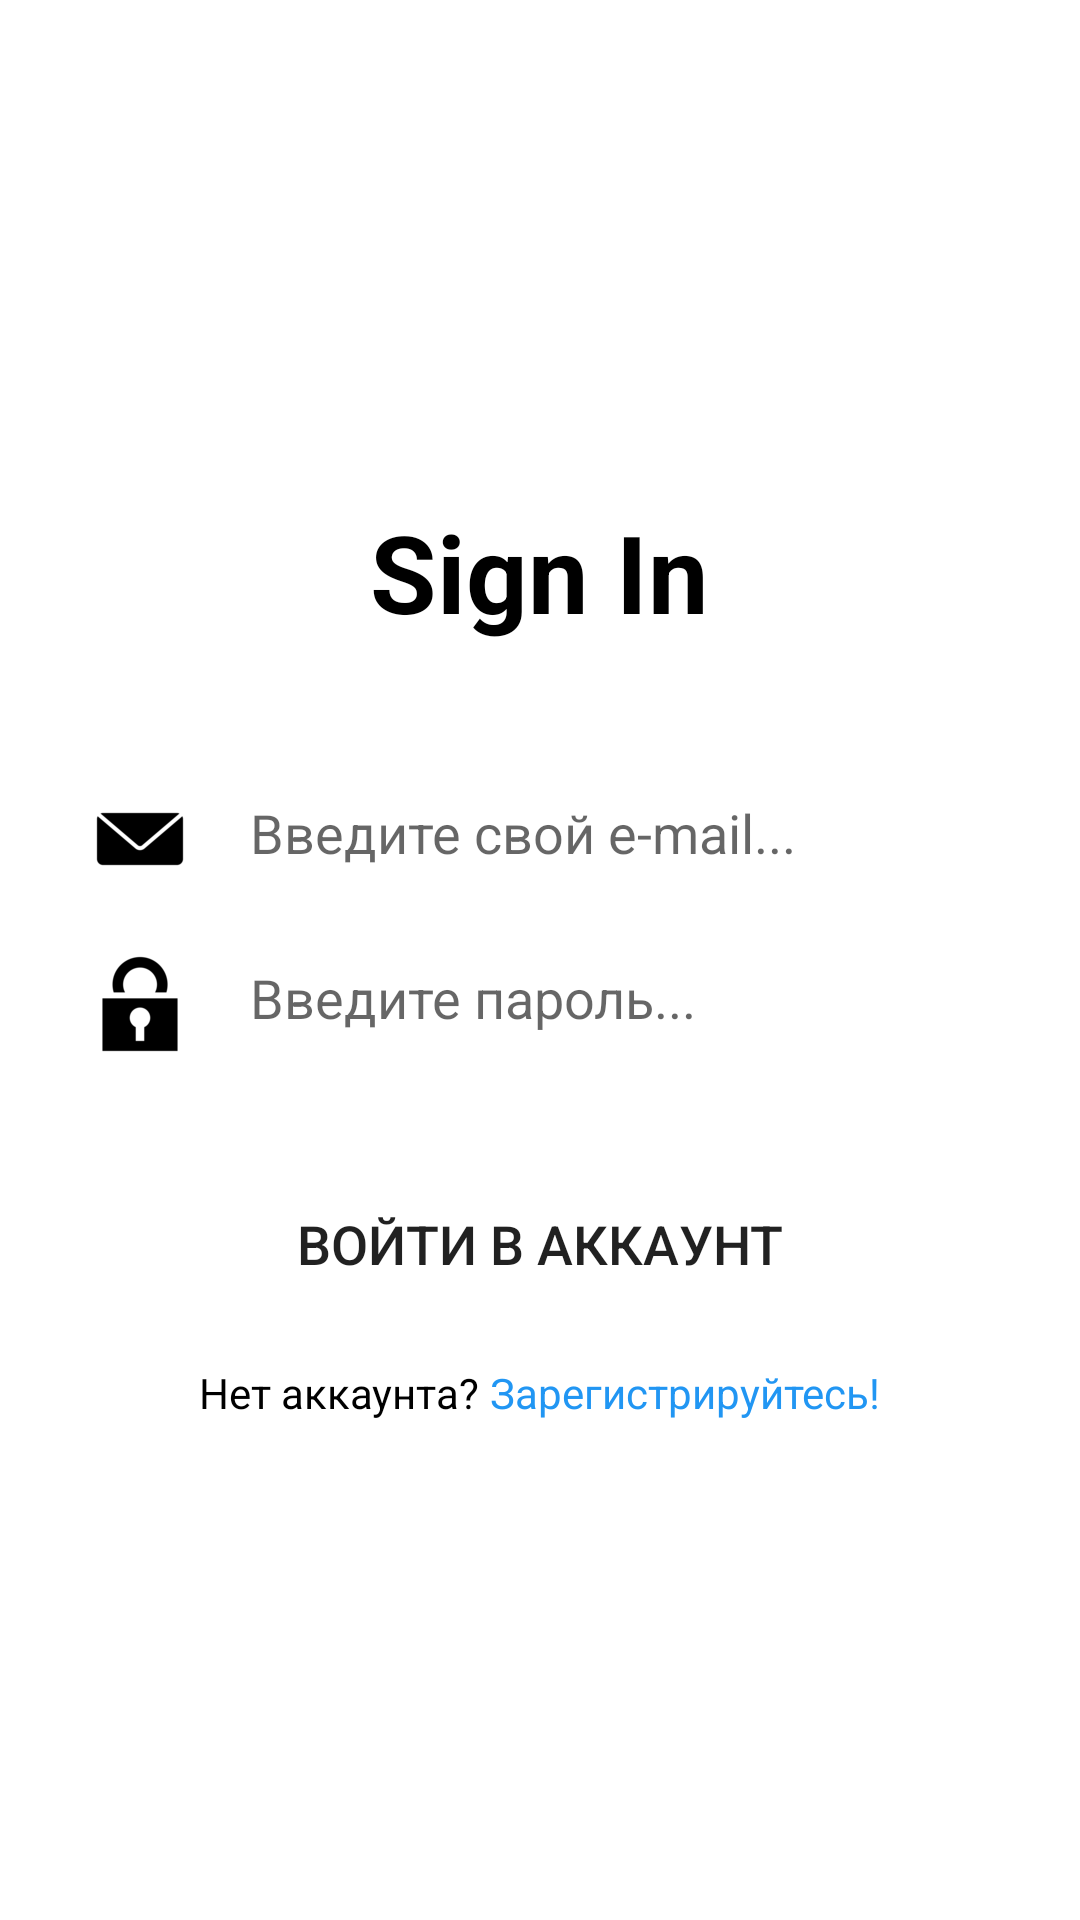

Android layout source for this screen:
<!-- AndroidManifest.xml: application theme Theme.TODOAndroid -->
<!-- res/layout/activity_sign_in.xml -->
<?xml version="1.0" encoding="utf-8"?>
<LinearLayout xmlns:android="http://schemas.android.com/apk/res/android"
    xmlns:app="http://schemas.android.com/apk/res-auto"
    xmlns:tools="http://schemas.android.com/tools"
    android:layout_width="match_parent"
    android:layout_height="match_parent"
    android:gravity="center"
    android:orientation="vertical"
    tools:context=".View.AccountsAuth.SignInActivity">


    <LinearLayout
        android:layout_width="match_parent"
        android:layout_height="wrap_content"
        android:gravity="center"
        android:orientation="vertical">

        <TextView
            android:layout_width="wrap_content"
            android:layout_height="wrap_content"
            android:text="Sign In"
            android:textAlignment="center"
            android:textColor="#000"
            android:textSize="36sp"
            android:textStyle="bold"
            >

        </TextView>

    </LinearLayout>

    <RelativeLayout
        android:layout_width="match_parent"
        android:layout_height="wrap_content"
        android:layout_marginTop="40dp"
        android:paddingLeft="20dp"
        android:paddingRight="20dp">

        <EditText
            android:id="@+id/emailAuthentication"
            android:layout_width="match_parent"
            android:layout_height="50dp"
            android:background="@drawable/linearlayoutform"
            android:drawableLeft="@drawable/emaillogo"
            android:drawablePadding="20sp"
            android:hint="Введите свой e-mail..."
            android:inputType="textEmailAddress"
            android:paddingVertical="15sp"
            android:paddingLeft="10dp"
            android:textColor="#000">

        </EditText>

    </RelativeLayout>

    <RelativeLayout
        android:layout_width="match_parent"
        android:layout_height="wrap_content"
        android:layout_marginTop="5dp"
        android:paddingLeft="20dp"
        android:paddingRight="20dp">

        <EditText
            android:id="@+id/passwordAuthentication"
            android:layout_width="match_parent"
            android:layout_height="50dp"
            android:background="@drawable/linearlayoutform"
            android:drawableLeft="@drawable/passwordicon"
            android:drawablePadding="20sp"
            android:hint="Введите пароль..."
            android:inputType="textEmailAddress"
            android:paddingVertical="15sp"
            android:paddingLeft="10dp"
            android:textColor="#000">

        </EditText>

    </RelativeLayout>

    <Button
        android:id="@+id/login"
        android:layout_width="match_parent"
        android:layout_height="60dp"
        android:layout_marginStart="20sp"
        android:layout_marginTop="25dp"
        android:layout_marginEnd="20sp"
        android:background="@drawable/linearlayoutform"
        android:text="Войти в аккаунт"
        android:textSize="18sp"
        app:backgroundTint="#020202" />

    <LinearLayout
        android:layout_width="match_parent"
        android:layout_height="wrap_content"
        android:layout_marginTop="10dp"
        android:gravity="center">

        <TextView
            android:layout_width="wrap_content"
            android:layout_height="wrap_content"
            android:text="Нет аккаунта? "
            android:textAlignment="center"
            android:textColor="#000"
            android:textSize="14sp">

        </TextView>

        <TextView
            android:id="@+id/signUp"
            android:layout_width="wrap_content"
            android:layout_height="wrap_content"
            android:text="Зарегистрируйтесь!"
            android:textAlignment="center"
            android:textColor="#2196F3"
            android:textSize="14sp">

        </TextView>

    </LinearLayout>

</LinearLayout>
<!-- resources referenced by this layout -->
<resources>
  <!-- drawable emaillogo: png bitmap (drawable-xxhdpi, 1378 bytes) -->
  <!-- drawable passwordicon: png bitmap (drawable-xxhdpi, 1468 bytes) -->
  <style name="Theme.TODOAndroid" parent="Theme.MaterialComponents.Light.NoActionBar">
          
          <item name="colorPrimary">@color/purple_500</item>
          <item name="colorPrimaryVariant">@color/purple_700</item>
          <item name="colorOnPrimary">@color/white</item>
          
          <item name="colorSecondary">@color/teal_200</item>
          <item name="colorSecondaryVariant">@color/teal_700</item>
          <item name="colorOnSecondary">@color/black</item>
          
          <item name="android:statusBarColor" tools:targetApi="l">?attr/colorPrimaryVariant</item>
          
      </style>
  <!-- not gathered from this repository: default colours our renderer supplied (Android Studio template values) -->
  <color name="purple_500">#FF6200EE</color>
  <color name="purple_700">#FF3700B3</color>
  <color name="teal_200">#FF03DAC5</color>
  <color name="teal_700">#FF018786</color>
  <color name="black">#FF000000</color>
  <color name="white">#FFFFFFFF</color>
</resources>
